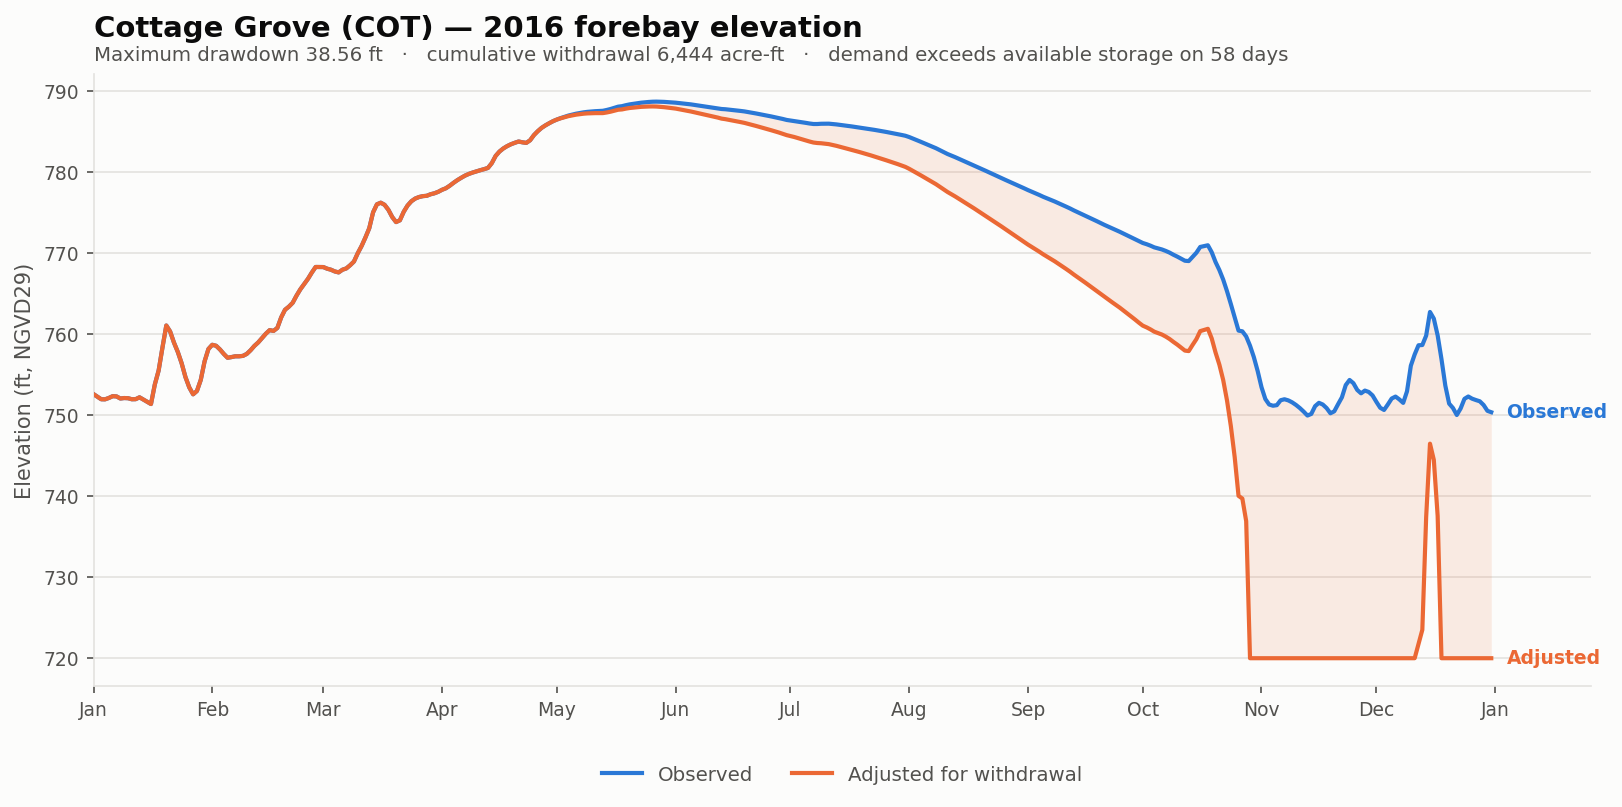

Values plotted in this chart, from the file beside it:
date, elev_observed_ft, elev_adjusted_ft, storage_observed_af, storage_adjusted_af, demand_cfs, cumulative_withdrawal_af, elev_change_ft, at_rating_floor
2016-01-01, 752.6, 752.6, 3967, 3967, 0.0, 0.0, 0.0, False
2016-01-02, 752.3, 752.3, 3860, 3860, 0.0, 0.0, 0.0, False
2016-01-03, 752, 752, 3751, 3751, 0.0, 0.0, 0.0, False
2016-01-04, 751.9, 751.9, 3748, 3748, 0.0, 0.0, 0.0, False
2016-01-05, 752.1, 752.1, 3805, 3805, 0.0, 0.0, 0.0, False
2016-01-06, 752.3, 752.3, 3881, 3881, 0.0, 0.0, 0.0, False
2016-01-07, 752.3, 752.3, 3870, 3870, 0.0, 0.0, 0.0, False
2016-01-08, 752, 752, 3781, 3781, 0.0, 0.0, 0.0, False
2016-01-09, 752.1, 752.1, 3802, 3802, 0.0, 0.0, 0.0, False
2016-01-10, 752.1, 752.1, 3795, 3795, 0.0, 0.0, 0.0, False
2016-01-11, 752, 752, 3751, 3751, 0.0, 0.0, 0.0, False
2016-01-12, 752, 752, 3754, 3754, 0.0, 0.0, 0.0, False
2016-01-13, 752.2, 752.2, 3833, 3833, 0.0, 0.0, 0.0, False
2016-01-14, 751.9, 751.9, 3741, 3741, 0.0, 0.0, 0.0, False
2016-01-15, 751.6, 751.6, 3650, 3650, 0.0, 0.0, 0.0, False
2016-01-16, 751.4, 751.4, 3560, 3560, 0.0, 0.0, 0.0, False
2016-01-17, 753.8, 753.8, 4393, 4393, 0.0, 0.0, 0.0, False
2016-01-18, 755.5, 755.5, 5070, 5070, 0.0, 0.0, 0.0, False
2016-01-19, 758.3, 758.3, 6328, 6328, 0.0, 0.0, 0.0, False
2016-01-20, 761, 761, 7708, 7708, 0.0, 0.0, 0.0, False
2016-01-21, 760.3, 760.3, 7317, 7317, 0.0, 0.0, 0.0, False
2016-01-22, 758.9, 758.9, 6616, 6616, 0.0, 0.0, 0.0, False
2016-01-23, 757.8, 757.8, 6068, 6068, 0.0, 0.0, 0.0, False
2016-01-24, 756.4, 756.4, 5447, 5447, 0.0, 0.0, 0.0, False
2016-01-25, 754.7, 754.7, 4745, 4745, 0.0, 0.0, 0.0, False
2016-01-26, 753.4, 753.4, 4262, 4262, 0.0, 0.0, 0.0, False
2016-01-27, 752.6, 752.6, 3960, 3960, 0.0, 0.0, 0.0, False
2016-01-28, 753, 753, 4102, 4102, 0.0, 0.0, 0.0, False
2016-01-29, 754.3, 754.3, 4609, 4609, 0.0, 0.0, 0.0, False
2016-01-30, 756.6, 756.6, 5547, 5547, 0.0, 0.0, 0.0, False
2016-01-31, 758.1, 758.1, 6236, 6236, 0.0, 0.0, 0.0, False
2016-02-01, 758.7, 758.7, 6486, 6486, 0.0, 0.0, 0.0, False
2016-02-02, 758.5, 758.5, 6429, 6429, 0.0, 0.0, 0.0, False
2016-02-03, 758.1, 758.1, 6212, 6212, 0.0, 0.0, 0.0, False
2016-02-04, 757.5, 757.5, 5958, 5958, 0.0, 0.0, 0.0, False
2016-02-05, 757.1, 757.1, 5739, 5739, 0.0, 0.0, 0.0, False
2016-02-06, 757.1, 757.1, 5776, 5776, 0.0, 0.0, 0.0, False
2016-02-07, 757.2, 757.2, 5821, 5821, 0.0, 0.0, 0.0, False
2016-02-08, 757.2, 757.2, 5821, 5821, 0.0, 0.0, 0.0, False
2016-02-09, 757.3, 757.3, 5844, 5844, 0.0, 0.0, 0.0, False
2016-02-10, 757.5, 757.5, 5954, 5954, 0.0, 0.0, 0.0, False
2016-02-11, 758, 758, 6159, 6159, 0.0, 0.0, 0.0, False
2016-02-12, 758.5, 758.5, 6419, 6419, 0.0, 0.0, 0.0, False
2016-02-13, 759, 759, 6626, 6626, 0.0, 0.0, 0.0, False
2016-02-14, 759.5, 759.5, 6904, 6904, 0.0, 0.0, 0.0, False
2016-02-15, 760, 760, 7174, 7174, 0.0, 0.0, 0.0, False
2016-02-16, 760.5, 760.5, 7406, 7406, 0.0, 0.0, 0.0, False
2016-02-17, 760.4, 760.4, 7354, 7354, 0.0, 0.0, 0.0, False
2016-02-18, 760.8, 760.8, 7549, 7549, 0.0, 0.0, 0.0, False
2016-02-19, 762, 762, 8255, 8255, 0.0, 0.0, 0.0, False
2016-02-20, 763, 763, 8785, 8785, 0.0, 0.0, 0.0, False
2016-02-21, 763.4, 763.4, 9006, 9006, 0.0, 0.0, 0.0, False
2016-02-22, 763.9, 763.9, 9286, 9286, 0.0, 0.0, 0.0, False
2016-02-23, 764.7, 764.7, 9811, 9811, 0.0, 0.0, 0.0, False
2016-02-24, 765.5, 765.5, 10288, 10288, 0.0, 0.0, 0.0, False
2016-02-25, 766.2, 766.2, 10693, 10693, 0.0, 0.0, 0.0, False
2016-02-26, 766.8, 766.8, 11107, 11107, 0.0, 0.0, 0.0, False
2016-02-27, 767.6, 767.6, 11608, 11608, 0.0, 0.0, 0.0, False
2016-02-28, 768.3, 768.3, 12066, 12066, 0.0, 0.0, 0.0, False
2016-02-29, 768.3, 768.3, 12066, 12066, 0.0, 0.0, 0.0, False
... 306 more rows
